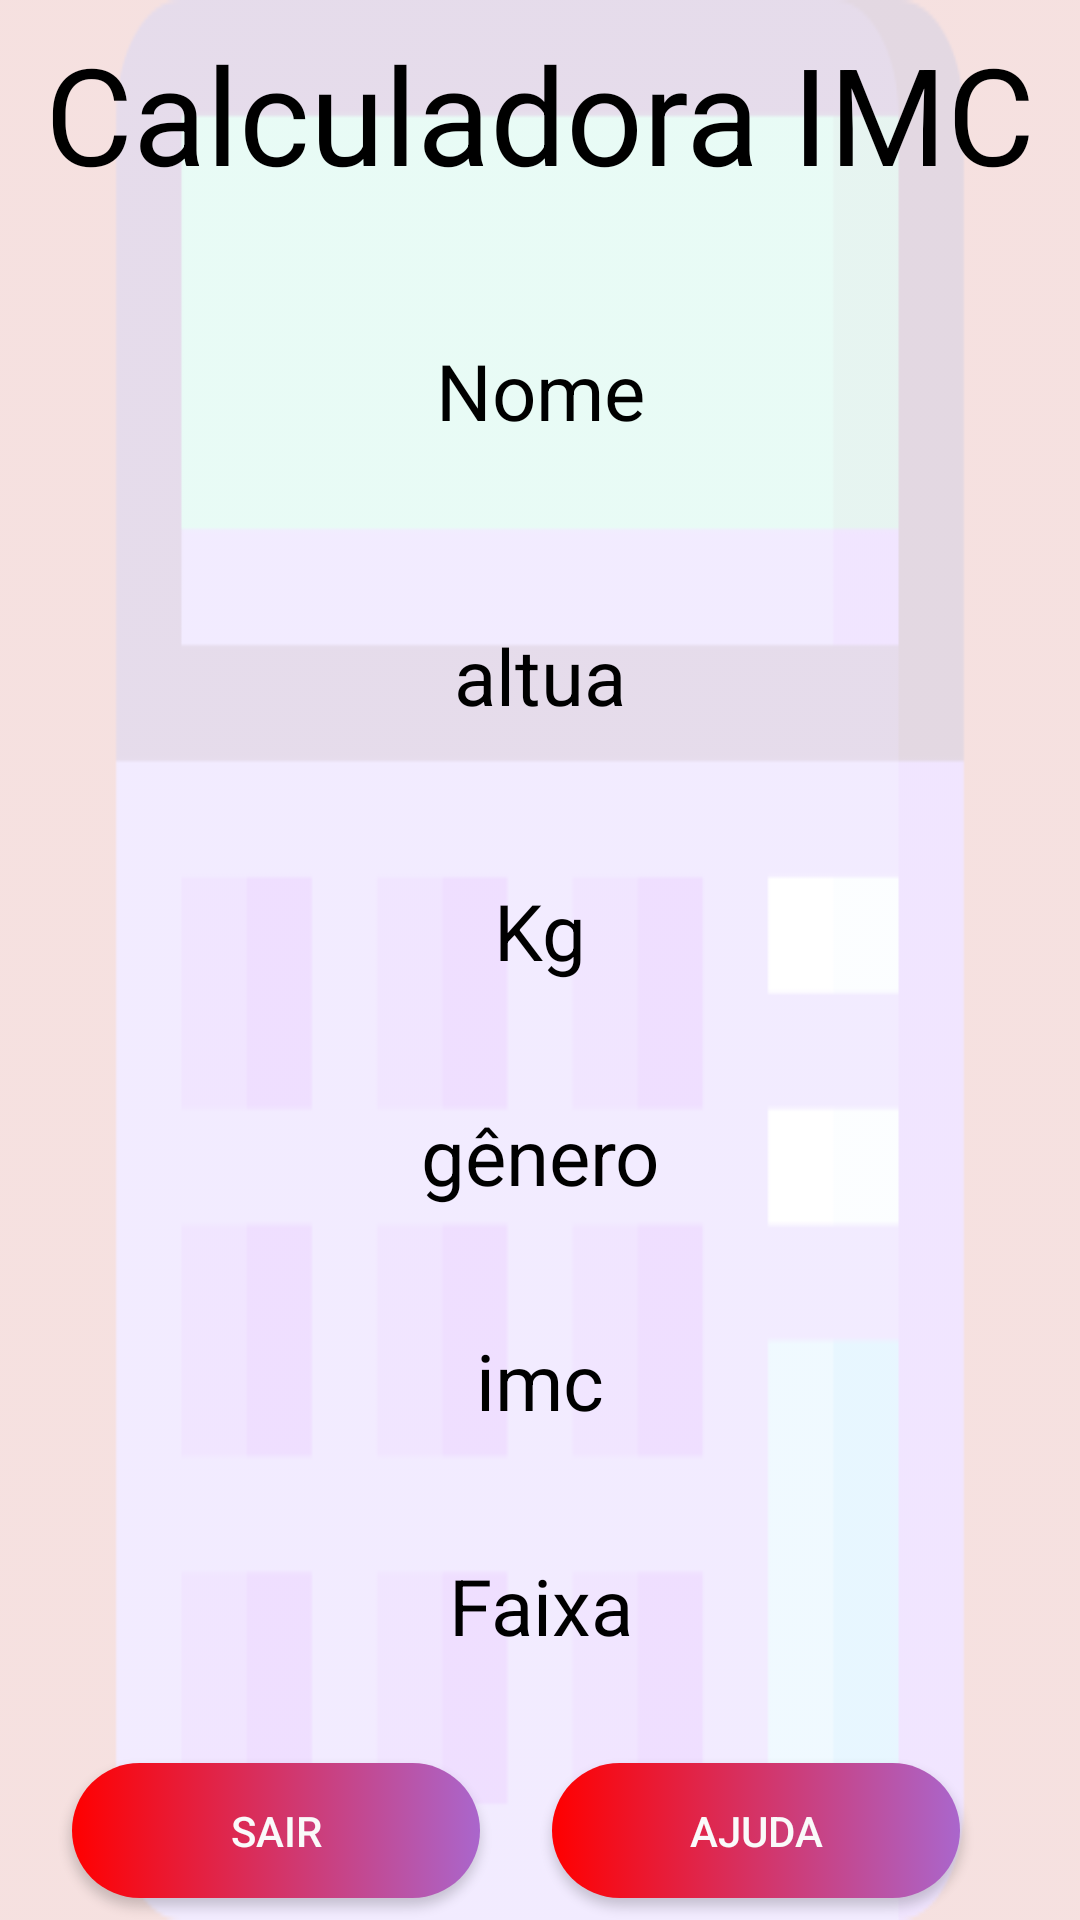

Android layout source for this screen:
<!-- AndroidManifest.xml: application theme ThemeCalcularIMC -->
<!-- res/layout/activity_main.xml -->
<?xml version="1.0" encoding="utf-8"?>
<androidx.constraintlayout.widget.ConstraintLayout xmlns:android="http://schemas.android.com/apk/res/android"
    xmlns:app="http://schemas.android.com/apk/res-auto"
    xmlns:tools="http://schemas.android.com/tools"
    android:layout_width="match_parent"
    android:layout_height="match_parent"
    android:animateLayoutChanges="true"
    android:background="@drawable/calculator"
    android:backgroundTint="#E6F5DEDD"
    android:backgroundTintMode="screen"
    android:gravity="center"
    android:orientation="vertical"
    tools:context=".MainActivity">

    <TextView
        android:id="@+id/textView2"
        android:layout_width="wrap_content"
        android:layout_height="wrap_content"
        android:layout_marginVertical="15dp"
        android:layout_marginStart="40dp"
        android:layout_marginEnd="40dp"
        android:text="@string/calculadora_imc"
        android:textColor="#000"
        android:textSize="45sp"
        app:layout_constraintBottom_toTopOf="@+id/tevMainNome"
        app:layout_constraintEnd_toEndOf="parent"
        app:layout_constraintHorizontal_bias="0.5"
        app:layout_constraintStart_toStartOf="parent"
        app:layout_constraintTop_toTopOf="parent" />

    <TextView
        android:id="@+id/tevMainNome"
        android:layout_width="wrap_content"
        android:layout_height="wrap_content"
        android:layout_marginHorizontal="30dp"
        android:layout_marginVertical="20dp"
        android:layout_marginStart="40dp"
        android:layout_marginEnd="40dp"
        android:background="@drawable/txv_bg"
        android:padding="10dp"
        android:paddingStart="40dp"
        android:paddingEnd="40dp"
        android:text="@string/nome"
        android:textAlignment="center"
        android:textColor="#000"
        android:textSize="26sp"
        app:layout_constraintBottom_toTopOf="@+id/tevMainAltura"
        app:layout_constraintEnd_toEndOf="parent"
        app:layout_constraintHorizontal_bias="0.5"
        app:layout_constraintStart_toStartOf="parent"
        app:layout_constraintTop_toBottomOf="@+id/textView2" />

    <TextView
        android:id="@+id/tevMainAltura"
        android:layout_width="wrap_content"
        android:layout_height="wrap_content"
        android:layout_marginHorizontal="30dp"
        android:layout_marginVertical="20dp"
        android:layout_marginStart="40dp"
        android:layout_marginEnd="40dp"
        android:background="@drawable/txv_bg"
        android:padding="10dp"
        android:paddingStart="40dp"
        android:paddingEnd="40dp"
        android:text="@string/altura"
        android:textAlignment="center"
        android:textColor="#000"
        android:textSize="26sp"
        app:layout_constraintBottom_toTopOf="@+id/tevMainPeso"
        app:layout_constraintEnd_toEndOf="parent"
        app:layout_constraintHorizontal_bias="0.5"
        app:layout_constraintStart_toStartOf="parent"
        app:layout_constraintTop_toBottomOf="@+id/tevMainNome" />

    <TextView
        android:id="@+id/tevMainPeso"
        android:layout_width="wrap_content"
        android:layout_height="wrap_content"
        android:layout_marginHorizontal="30dp"
        android:layout_marginVertical="10dp"
        android:layout_marginStart="40dp"
        android:layout_marginEnd="40dp"
        android:background="@drawable/txv_bg"
        android:padding="10dp"
        android:paddingStart="40dp"
        android:paddingEnd="40dp"
        android:text="@string/kg"
        android:textAlignment="center"
        android:textColor="#000"
        android:textSize="26sp"
        app:layout_constraintBottom_toTopOf="@+id/tevMainGenero"
        app:layout_constraintEnd_toEndOf="parent"
        app:layout_constraintHorizontal_bias="0.5"
        app:layout_constraintStart_toStartOf="parent"
        app:layout_constraintTop_toBottomOf="@+id/tevMainAltura" />

    <TextView
        android:id="@+id/tevMainGenero"
        android:layout_width="wrap_content"
        android:layout_height="wrap_content"
        android:layout_marginHorizontal="30dp"
        android:layout_marginVertical="10dp"
        android:layout_marginStart="40dp"
        android:layout_marginEnd="40dp"
        android:background="@drawable/txv_bg"
        android:padding="10dp"
        android:paddingStart="40dp"
        android:paddingEnd="40dp"
        android:text="@string/g_nero"
        android:textAlignment="center"
        android:textColor="#000"
        android:textSize="26sp"
        app:layout_constraintBottom_toTopOf="@+id/tevMainImc"
        app:layout_constraintEnd_toEndOf="parent"
        app:layout_constraintHorizontal_bias="0.5"
        app:layout_constraintStart_toStartOf="parent"
        app:layout_constraintTop_toBottomOf="@+id/tevMainPeso" />

    <TextView
        android:id="@+id/tevMainImc"
        android:layout_width="wrap_content"
        android:layout_height="wrap_content"
        android:layout_marginHorizontal="30dp"
        android:layout_marginVertical="10dp"
        android:layout_marginStart="40dp"
        android:layout_marginEnd="40dp"
        android:background="@drawable/txv_bg"
        android:padding="10dp"
        android:paddingStart="40dp"
        android:paddingEnd="40dp"
        android:text="@string/imc"
        android:textAlignment="center"
        android:textColor="#000"
        android:textSize="26sp"
        app:layout_constraintBottom_toTopOf="@+id/tevMainFaixa"
        app:layout_constraintEnd_toEndOf="parent"
        app:layout_constraintHorizontal_bias="0.5"
        app:layout_constraintStart_toStartOf="parent"
        app:layout_constraintTop_toBottomOf="@+id/tevMainGenero" />

    <TextView
        android:id="@+id/tevMainFaixa"
        android:layout_width="wrap_content"
        android:layout_height="wrap_content"
        android:layout_marginHorizontal="30dp"
        android:layout_marginVertical="10dp"
        android:layout_marginStart="40dp"
        android:layout_marginEnd="40dp"
        android:background="@drawable/txv_bg"
        android:padding="10dp"
        android:paddingStart="40dp"
        android:paddingEnd="40dp"
        android:text="@string/faixa"
        android:textAlignment="center"
        android:textColor="#000"
        android:textSize="26sp"
        app:layout_constraintBottom_toTopOf="@+id/btnMainSair"
        app:layout_constraintEnd_toEndOf="parent"
        app:layout_constraintHorizontal_bias="0.5"
        app:layout_constraintStart_toStartOf="parent"
        app:layout_constraintTop_toBottomOf="@+id/tevMainImc" />

    <Button
        android:id="@+id/btnMainSair"
        android:layout_width="136dp"
        android:layout_height="45dp"
        android:layout_marginHorizontal="30dp"
        android:layout_marginVertical="15dp"
        android:layout_marginStart="40dp"
        android:layout_marginEnd="40dp"
        android:background="@drawable/btn_custon"
        android:onClick="OnClick"
        android:text="@string/sair"
        android:textColor="#fafafa"
        app:layout_constraintBottom_toBottomOf="parent"
        app:layout_constraintEnd_toStartOf="@+id/btnMainWeb"
        app:layout_constraintHorizontal_bias="0.5"
        app:layout_constraintStart_toStartOf="parent"
        app:layout_constraintTop_toBottomOf="@+id/tevMainFaixa"
        tools:ignore="OnClick" />

    <Button
        android:id="@+id/btnMainWeb"
        android:layout_width="136dp"
        android:layout_height="45dp"
        android:layout_marginHorizontal="40dp"
        android:layout_marginVertical="45dp"
        android:layout_marginEnd="40dp"
        android:background="@drawable/btn_custon"
        android:text="Ajuda"
        android:textColor="#fafafa"
        app:layout_constraintBottom_toBottomOf="@+id/btnMainSair"
        app:layout_constraintEnd_toEndOf="parent"
        app:layout_constraintTop_toTopOf="@+id/btnMainSair" />

</androidx.constraintlayout.widget.ConstraintLayout>
<!-- resources referenced by this layout -->
<resources>
  <!-- drawable btn_custon (drawable) -->
  <?xml version="1.0" encoding="utf-8"?>
  <selector xmlns:android="http://schemas.android.com/apk/res/android">
      <item
          android:state_pressed ="true"
          android:drawable= "@drawable/btn_azul" />
      <item
          android:state_pressed="false"
          android:drawable="@drawable/btn_bg" />
      <item
          android:drawable="@drawable/btn_bg" />
  </selector>
  <!-- drawable calculator: png bitmap (drawable, 5600 bytes) -->
  <string name="altura">altua</string>
  <string name="calculadora_imc">Calculadora IMC</string>
  <string name="faixa">Faixa</string>
  <string name="g_nero">gênero</string>
  <string name="imc">imc</string>
  <string name="kg">Kg</string>
  <string name="nome">Nome</string>
  <string name="sair">sair</string>
  <style name="ThemeCalcularIMC" parent="Theme.AppCompat.Light.NoActionBar">
          
          <item name="colorPrimary">#FF0000</item>
          <item name="colorPrimaryVariant">#FF0000</item>
          <item name="colorOnPrimary">@android:color/background_light</item>
          
          <item name="colorSecondary">?attr/colorPrimaryVariant</item>
          <item name="colorSecondaryVariant">@color/teal_200</item>
          <item name="colorOnSecondary">@android:color/black</item>
          
          <item name="android:statusBarColor" tools:targetApi="l">#E6F5DEDD</item>
          
      </style>
  <!-- drawable btn_azul (drawable) -->
  <?xml version="1.0" encoding="utf-8"?>
  <shape xmlns:android="http://schemas.android.com/apk/res/android">
      <corners android:radius="80dp"/>
      <solid android:color="@color/teal_200"/>
      <gradient android:startColor="@color/teal_200"/>
      <gradient android:endColor="@color/teal_700"/>
      <gradient android:gradientRadius="@dimen/material_emphasis_high_type"/>
  </shape>
  <!-- drawable btn_bg (drawable) -->
  <?xml version="1.0" encoding="utf-8"?>
  <shape xmlns:android="http://schemas.android.com/apk/res/android">
      <corners android:radius="80dp"/>
      <solid android:color="#FF0000"/>
      <gradient android:startColor="#FF0000"/>
      <gradient android:endColor="@android:color/holo_purple"/>
      <gradient android:gradientRadius="@dimen/material_emphasis_high_type"/>
  </shape>
  <color name="teal_200">#FF03DAC5</color>
  <color name="teal_700">#FF018786</color>
</resources>
